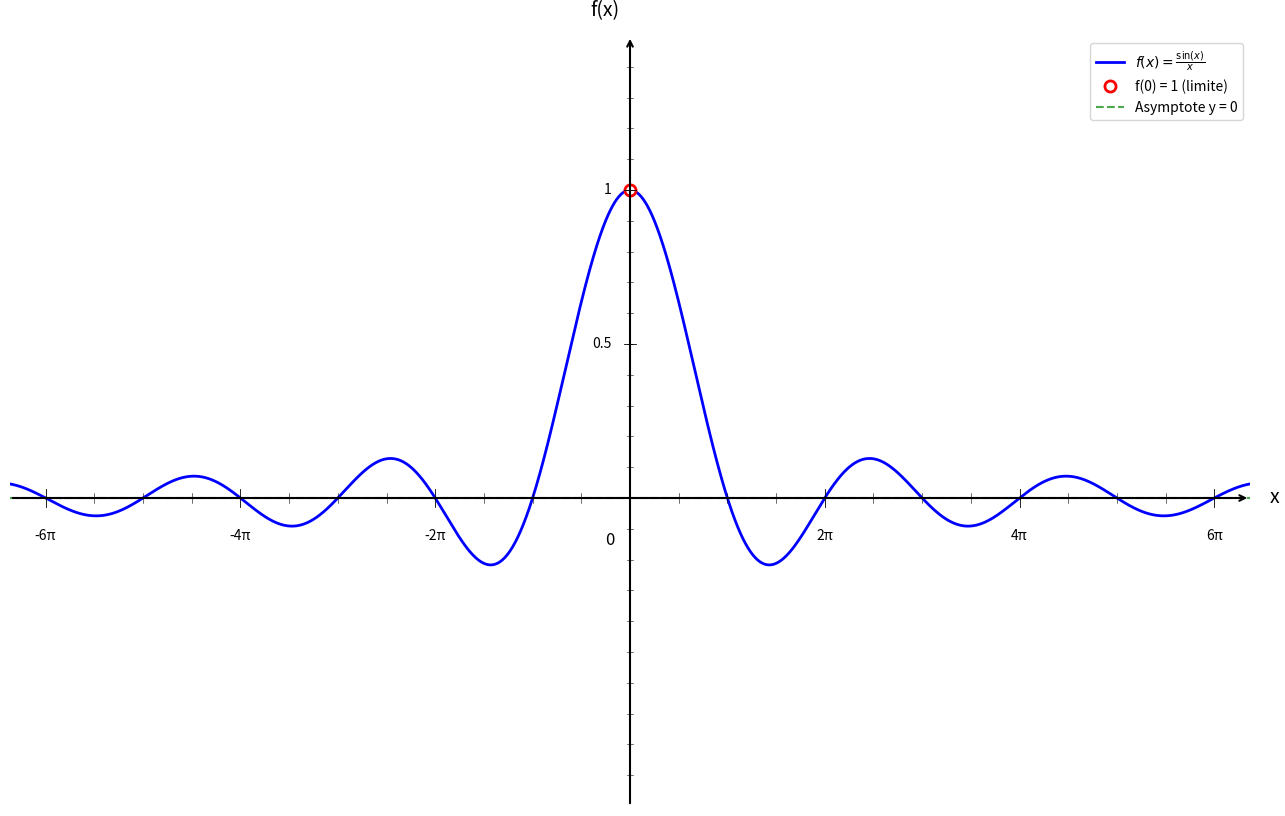

This figure's Python source:
import numpy as np
import matplotlib.pyplot as plt

plt.figure(figsize=(16, 10))
ax = plt.gca()

# Fonction sin(x)/x
def f(x):
    # Éviter la division par zéro en x = 0
    # La limite de sin(x)/x quand x -> 0 est 1 (théorème de l'Hôpital)
    return np.where(x == 0, 1, np.sin(x) / x)

# Intervalles - on évite x = 0 (point de discontinuité apparente)
x1 = np.linspace(-20, -0.01, 1000)  # Avant x = 0
x2 = np.linspace(0.01, 20, 1000)    # Après x = 0

# Courbes
plt.plot(x1, f(x1), 'b-', linewidth=2, label=r'$f(x) = \frac{\sin(x)}{x}$')
plt.plot(x2, f(x2), 'b-', linewidth=2)

# Point spécial en x = 0 (limite)
plt.plot(0, 1, 'ro', markersize=8, markeredgewidth=2, markerfacecolor='white', 
         label='f(0) = 1 (limite)')

# Asymptote horizontale en y = 0 (limite quand x tend vers ±∞)
plt.axhline(y=0, color='green', linestyle='--', linewidth=1.5, alpha=0.7, label='Asymptote y = 0')

# Limites
plt.xlim(-20, 20)
plt.ylim(-1, 1.5)

# Désactiver ticks automatiques
ax.set_xticks([])
ax.set_yticks([])

# Supprimer spines
for spine in ax.spines.values():
    spine.set_visible(False)

# Tracer les axes avec flèches
ax.annotate("", xy=(20, 0), xytext=(-20, 0),
            arrowprops=dict(arrowstyle="->", color="black", linewidth=1.5))
ax.annotate("", xy=(0, 1.5), xytext=(0, -1),
            arrowprops=dict(arrowstyle="->", color="black", linewidth=1.5))

# Texte "0"
ax.text(-0.8, -0.15, '0', fontsize=12)

# --- Graduation manuelle ---
# Graduations en multiples de π
xticks_major = [-6*np.pi, -4*np.pi, -2*np.pi, 2*np.pi, 4*np.pi, 6*np.pi]
xticks_labels = ['-6π', '-4π', '-2π', '2π', '4π', '6π']
yticks_major = [0.5, 1, 1.5]

# Axe X grandes graduations (plus petites)
for i, x in enumerate(xticks_major):
    ax.plot([x, x], [-0.03, 0.03], color="black", linewidth=0.6)
    ax.text(x, -0.1, xticks_labels[i], ha='center', va='top', fontsize=10)

# Axe Y grandes graduations (plus petites)
for y in yticks_major:
    if y < 1.4:  # évite chevauchement avec la flèche
        ax.plot([-0.2, 0.2], [y, y], color="black", linewidth=0.6)
        ax.text(-0.6, y, str(y), ha='right', va='center', fontsize=10)

# --- Petites graduations intermédiaires ---
# Axe X (en π/2)
for k in range(-12, 13):
    x = k * np.pi / 2
    if x not in xticks_major and x != 0:
        ax.plot([x, x], [-0.015, 0.015], color="black", linewidth=0.4)

# Axe Y (tous les 0.1)
for y in np.arange(-0.9, 1.6, 0.1):
    if y not in yticks_major and y < 1.4:
        ax.plot([-0.1, 0.1], [y, y], color="black", linewidth=0.4)

# Labels
plt.xlabel('x', fontsize=14, labelpad=15)
plt.ylabel('f(x)', fontsize=14, labelpad=15, rotation=0)
ax.xaxis.set_label_coords(1.02, 0.415)
ax.yaxis.set_label_coords(0.48, 1.02)

# Légende
plt.legend(fontsize=10, loc='upper right')

# Titre supprimé

plt.show()
